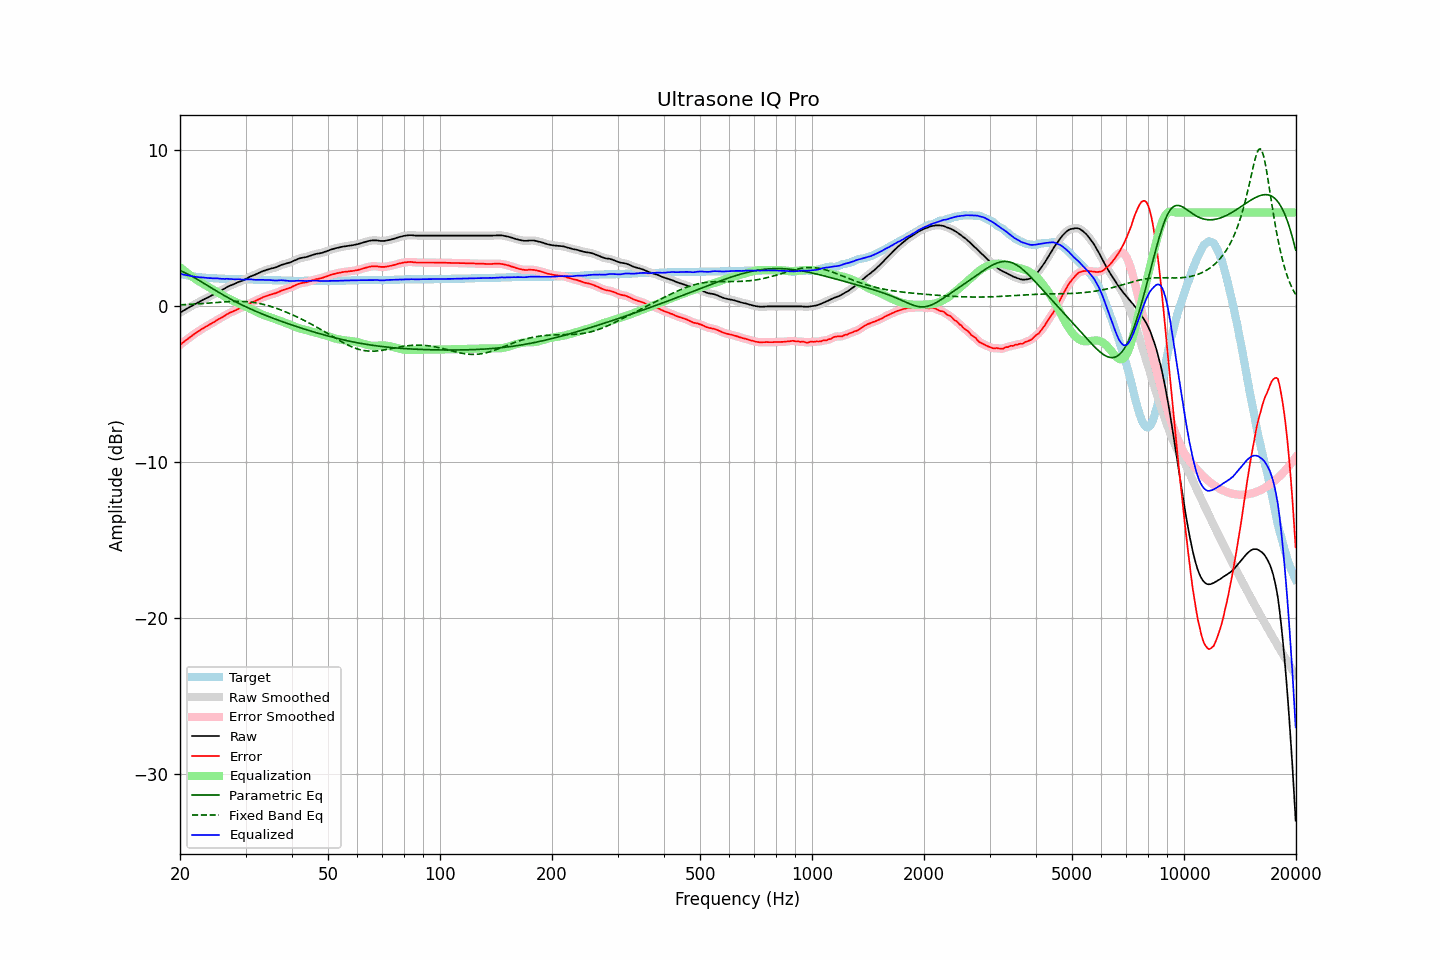

The data file committed next to this chart (first rows):
frequency, raw, error, smoothed, error_smoothed, equalization, parametric_eq, fixed_band_eq, equalized_raw, equalized_smoothed, target
20.00, -0.42, -2.49, -0.42, -2.49, 2.49, 2.28, 0.08, 2.07, 2.07, 2.07
20.20, -0.36, -2.40, -0.36, -2.41, 2.41, 2.24, 0.08, 2.05, 2.05, 2.04
20.40, -0.30, -2.32, -0.30, -2.33, 2.33, 2.19, 0.09, 2.02, 2.02, 2.02
20.61, -0.24, -2.25, -0.24, -2.24, 2.24, 2.14, 0.09, 2.00, 2.00, 2.00
20.81, -0.18, -2.16, -0.18, -2.16, 2.16, 2.10, 0.10, 1.98, 1.98, 1.98
21.02, -0.12, -2.08, -0.12, -2.09, 2.08, 2.04, 0.10, 1.96, 1.96, 1.96
21.23, -0.06, -2.00, -0.06, -2.01, 2.01, 1.99, 0.11, 1.95, 1.94, 1.94
21.44, -0.01, -1.93, -0.01, -1.93, 1.93, 1.93, 0.12, 1.92, 1.92, 1.92
21.66, 0.05, -1.86, 0.05, -1.86, 1.86, 1.88, 0.12, 1.91, 1.91, 1.90
21.87, 0.11, -1.78, 0.11, -1.78, 1.79, 1.82, 0.13, 1.89, 1.89, 1.89
22.09, 0.16, -1.71, 0.16, -1.71, 1.71, 1.76, 0.14, 1.87, 1.88, 1.87
22.31, 0.22, -1.64, 0.22, -1.65, 1.65, 1.70, 0.14, 1.87, 1.86, 1.86
22.54, 0.27, -1.59, 0.27, -1.58, 1.58, 1.64, 0.15, 1.85, 1.85, 1.85
22.76, 0.33, -1.51, 0.33, -1.51, 1.51, 1.58, 0.16, 1.84, 1.84, 1.84
22.99, 0.39, -1.45, 0.38, -1.45, 1.45, 1.51, 0.16, 1.84, 1.83, 1.83
23.22, 0.44, -1.39, 0.44, -1.38, 1.39, 1.45, 0.17, 1.83, 1.83, 1.82
23.45, 0.49, -1.32, 0.49, -1.33, 1.33, 1.39, 0.18, 1.82, 1.82, 1.81
23.69, 0.54, -1.27, 0.54, -1.27, 1.27, 1.32, 0.19, 1.81, 1.81, 1.80
23.92, 0.59, -1.21, 0.59, -1.21, 1.21, 1.26, 0.19, 1.80, 1.80, 1.80
24.16, 0.65, -1.14, 0.64, -1.15, 1.15, 1.20, 0.20, 1.80, 1.79, 1.79
24.40, 0.70, -1.09, 0.70, -1.09, 1.09, 1.14, 0.21, 1.79, 1.78, 1.79
24.65, 0.75, -1.04, 0.76, -1.03, 1.03, 1.07, 0.22, 1.77, 1.78, 1.78
24.89, 0.82, -0.96, 0.82, -0.96, 0.97, 1.01, 0.23, 1.79, 1.78, 1.78
25.14, 0.88, -0.89, 0.87, -0.90, 0.90, 0.95, 0.23, 1.78, 1.78, 1.77
25.39, 0.93, -0.83, 0.93, -0.84, 0.84, 0.89, 0.24, 1.77, 1.77, 1.76
25.65, 0.98, -0.79, 0.98, -0.78, 0.78, 0.83, 0.25, 1.76, 1.76, 1.76
25.91, 1.03, -0.73, 1.03, -0.73, 0.72, 0.77, 0.26, 1.75, 1.75, 1.75
26.16, 1.09, -0.66, 1.09, -0.67, 0.66, 0.71, 0.26, 1.75, 1.75, 1.75
26.43, 1.14, -0.62, 1.14, -0.61, 0.60, 0.65, 0.27, 1.74, 1.75, 1.75
26.69, 1.21, -0.53, 1.20, -0.54, 0.55, 0.59, 0.28, 1.75, 1.75, 1.74
26.96, 1.26, -0.49, 1.26, -0.48, 0.49, 0.53, 0.28, 1.75, 1.75, 1.74
27.23, 1.31, -0.43, 1.31, -0.43, 0.44, 0.48, 0.29, 1.75, 1.75, 1.73
27.50, 1.35, -0.39, 1.35, -0.39, 0.39, 0.42, 0.29, 1.73, 1.73, 1.73
27.77, 1.39, -0.34, 1.39, -0.34, 0.34, 0.37, 0.30, 1.72, 1.73, 1.73
28.05, 1.43, -0.29, 1.43, -0.30, 0.29, 0.31, 0.30, 1.72, 1.72, 1.72
28.33, 1.48, -0.24, 1.48, -0.24, 0.25, 0.26, 0.30, 1.72, 1.73, 1.72
28.62, 1.53, -0.20, 1.52, -0.20, 0.20, 0.20, 0.30, 1.73, 1.73, 1.72
28.90, 1.57, -0.14, 1.56, -0.15, 0.16, 0.15, 0.30, 1.73, 1.72, 1.71
29.19, 1.60, -0.11, 1.60, -0.11, 0.11, 0.10, 0.30, 1.71, 1.71, 1.71
29.48, 1.64, -0.07, 1.64, -0.07, 0.06, 0.05, 0.30, 1.70, 1.70, 1.71
29.78, 1.69, -0.03, 1.69, -0.02, 0.01, 0.00, 0.29, 1.70, 1.70, 1.71
30.08, 1.75, 0.03, 1.74, 0.03, -0.04, -0.05, 0.29, 1.71, 1.70, 1.71
30.38, 1.80, 0.09, 1.80, 0.09, -0.09, -0.10, 0.28, 1.71, 1.71, 1.70
30.68, 1.86, 0.15, 1.86, 0.15, -0.14, -0.14, 0.27, 1.72, 1.72, 1.70
30.99, 1.91, 0.20, 1.90, 0.20, -0.19, -0.19, 0.26, 1.72, 1.71, 1.70
31.30, 1.95, 0.24, 1.95, 0.25, -0.24, -0.24, 0.25, 1.70, 1.70, 1.70
31.61, 1.99, 0.29, 1.99, 0.29, -0.30, -0.28, 0.23, 1.69, 1.69, 1.69
31.93, 2.03, 0.33, 2.03, 0.34, -0.35, -0.33, 0.21, 1.68, 1.69, 1.69
32.24, 2.08, 0.39, 2.08, 0.39, -0.39, -0.37, 0.20, 1.69, 1.68, 1.69
32.57, 2.13, 0.44, 2.13, 0.44, -0.44, -0.41, 0.18, 1.69, 1.68, 1.68
32.89, 2.17, 0.49, 2.17, 0.49, -0.49, -0.46, 0.16, 1.68, 1.69, 1.68
33.22, 2.22, 0.54, 2.22, 0.54, -0.53, -0.50, 0.13, 1.69, 1.68, 1.68
33.55, 2.26, 0.59, 2.26, 0.58, -0.58, -0.54, 0.11, 1.68, 1.68, 1.67
33.89, 2.29, 0.62, 2.29, 0.62, -0.62, -0.58, 0.08, 1.67, 1.68, 1.67
34.23, 2.33, 0.65, 2.33, 0.66, -0.65, -0.63, 0.05, 1.67, 1.67, 1.67
34.57, 2.36, 0.70, 2.36, 0.69, -0.69, -0.67, 0.02, 1.67, 1.67, 1.66
34.92, 2.39, 0.72, 2.39, 0.73, -0.72, -0.71, -0.01, 1.67, 1.67, 1.66
35.27, 2.42, 0.75, 2.41, 0.76, -0.75, -0.75, -0.04, 1.66, 1.66, 1.66
35.62, 2.44, 0.78, 2.44, 0.78, -0.79, -0.78, -0.07, 1.65, 1.65, 1.65
35.97, 2.47, 0.82, 2.47, 0.82, -0.82, -0.82, -0.11, 1.64, 1.64, 1.65
... 635 more rows
